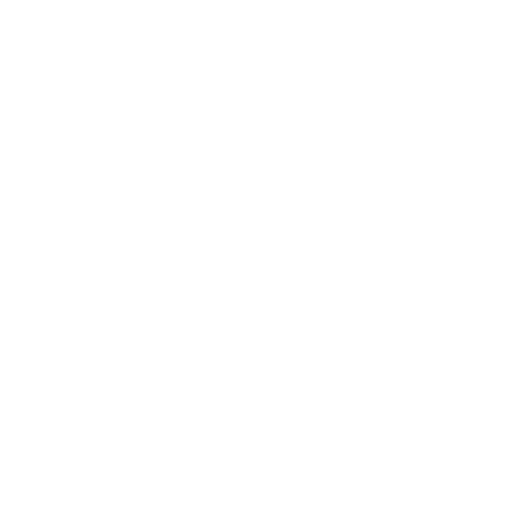
t = 0.00 s
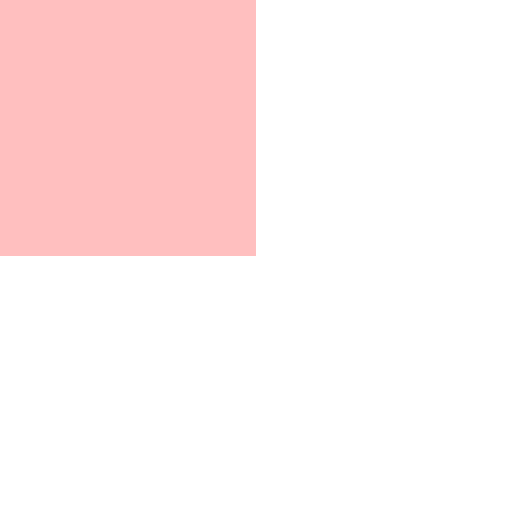
t = 0.25 s
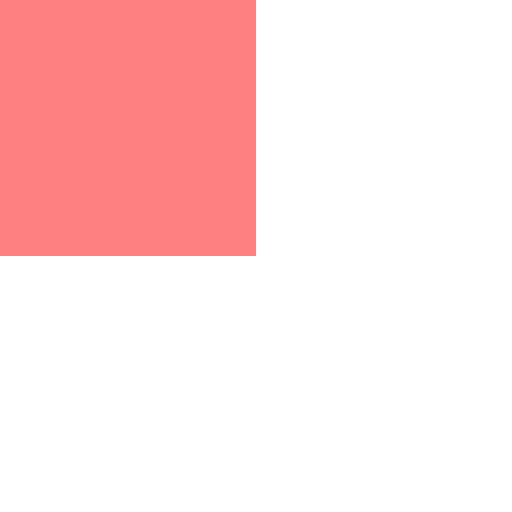
t = 0.50 s

The animated SVG that drew these frames (rendered in a browser with its animation timeline set to each time). Animation: 1 SMIL element (animate=1); one cycle of 0.50 s.

<svg xmlns="http://www.w3.org/2000/svg" width="100" height="100" viewBox="0 0 100 100">
  <rect id="r" width="50" height="50" fill="red">
    <animate attributeName="opacity" values="0;1" dur="1s" repeatCount="0.5" fill="freeze"/>
  </rect>
</svg>
